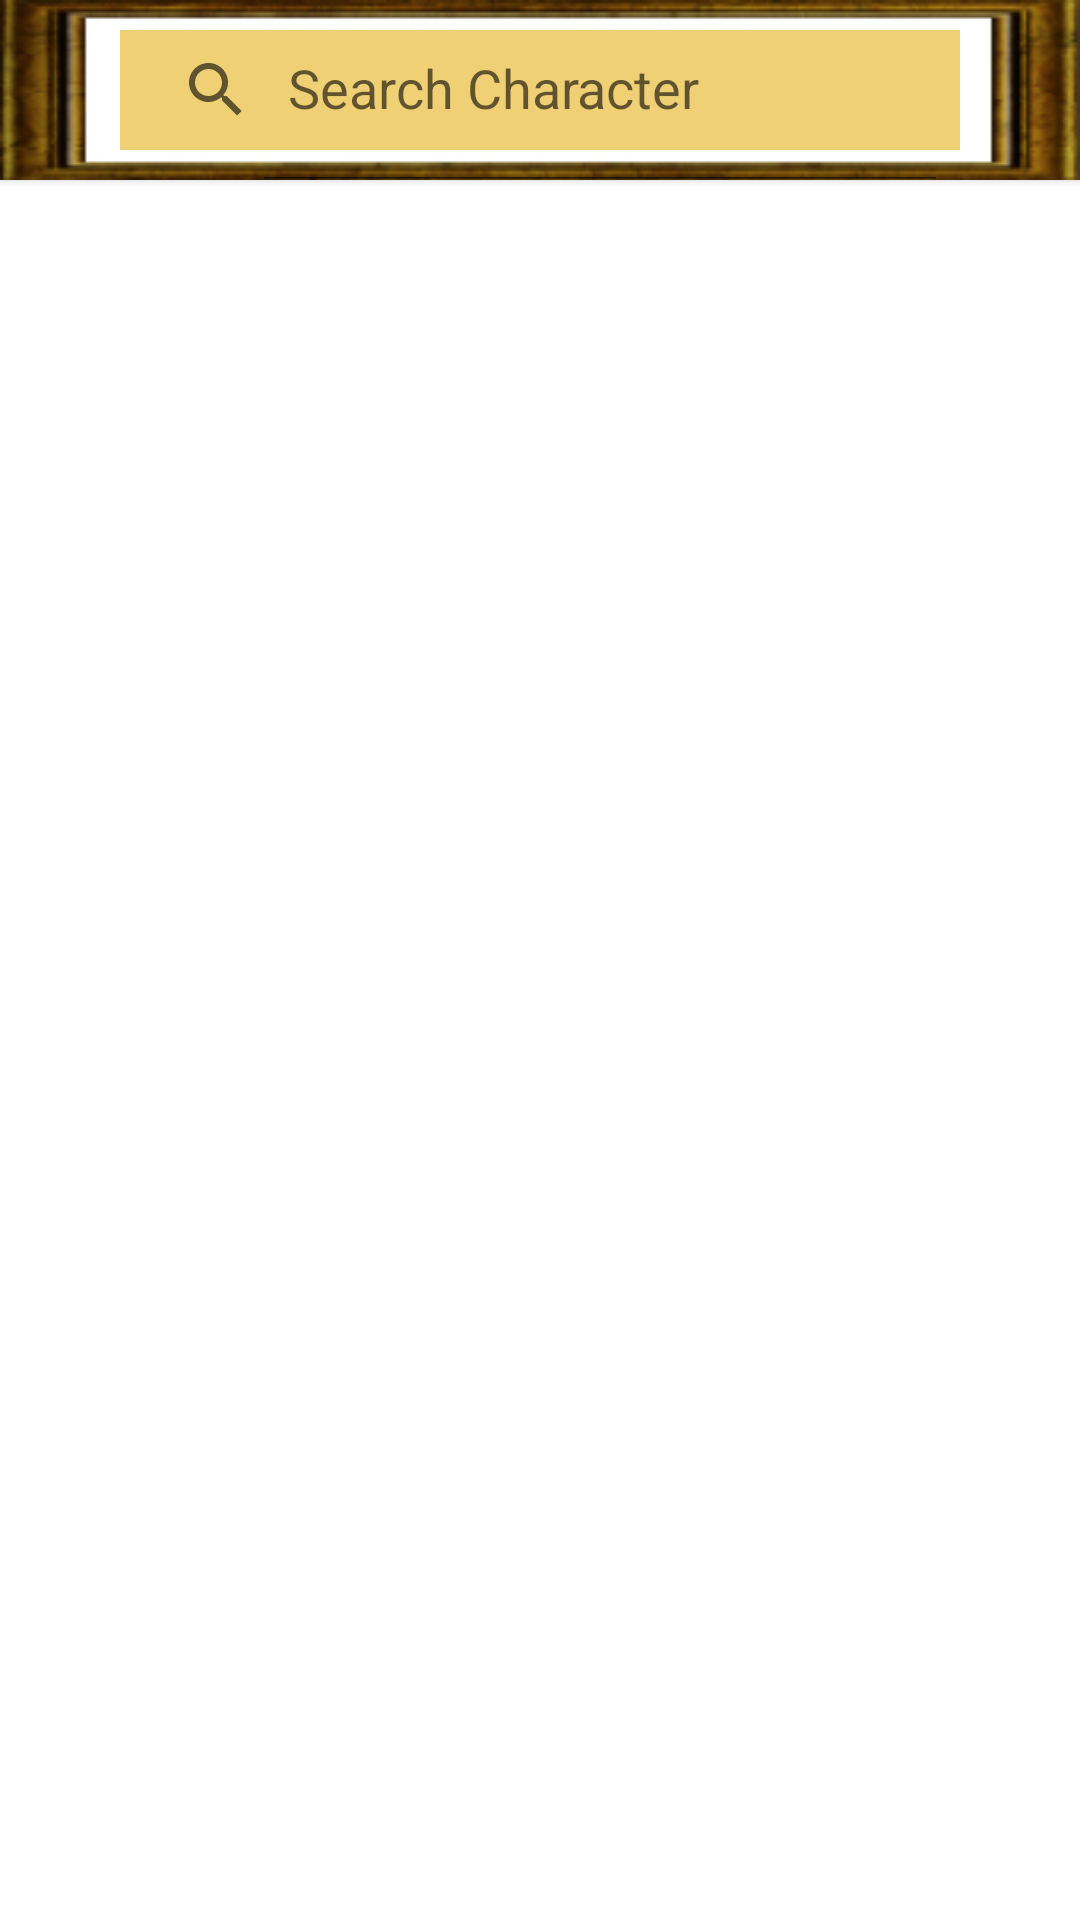

Android layout source for this screen:
<!-- AndroidManifest.xml: application theme Theme.Lotr -->
<!-- res/layout/fragment_lotr_list.xml -->
<?xml version="1.0" encoding="utf-8"?>
<layout xmlns:android="http://schemas.android.com/apk/res/android"
    xmlns:app="http://schemas.android.com/apk/res-auto"
    xmlns:tools="http://schemas.android.com/tools">

    <data>

        <variable
            name="viewModel"
            type="com.example.lotr.viewModel.LotrViewModel" />
    </data>

    <androidx.constraintlayout.widget.ConstraintLayout
        android:layout_width="match_parent"
        android:layout_height="match_parent"
        tools:context=".LotrListFragment">

        <ImageView
            android:id="@+id/imageView"
            android:layout_width="match_parent"
            android:layout_height="match_parent"
            android:layout_alignParentTop="true"
            android:layout_centerHorizontal="true"
            android:importantForAccessibility="no"
            android:scaleType="center"
            android:src="@drawable/lord_of_the_rings_background" />

        <androidx.appcompat.widget.SearchView
            android:id="@+id/searchCharacter"
            android:layout_width="match_parent"
            android:layout_height="60dp"
            android:background="@drawable/searchview_style"
            android:elevation="2dp"
            android:paddingLeft="40dp"
            android:paddingRight="40dp"
            app:iconifiedByDefault="false"
            app:layout_constraintStart_toStartOf="parent"
            app:layout_constraintTop_toTopOf="parent"
            app:queryHint="Search Character" />

        <androidx.recyclerview.widget.RecyclerView
            android:id="@+id/lotr_recycler_view"
            android:layout_width="match_parent"
            android:layout_height="0dp"
            android:clipToPadding="false"
            android:scrollbars="vertical"
            app:layoutManager="androidx.recyclerview.widget.GridLayoutManager"
            app:layout_constraintBottom_toBottomOf="parent"
            app:layout_constraintEnd_toEndOf="parent"
            app:layout_constraintStart_toStartOf="parent"
            app:layout_constraintTop_toBottomOf="@+id/searchCharacter"
            app:listData="@{viewModel.characters}"
            app:spanCount="2"
            tools:listitem="@layout/list_item" />


    </androidx.constraintlayout.widget.ConstraintLayout>

</layout>
<!-- res/layout/list_item.xml (included above) -->
<?xml version="1.0" encoding="utf-8"?>
<layout xmlns:android="http://schemas.android.com/apk/res/android"
    xmlns:app="http://schemas.android.com/apk/res-auto"
    xmlns:tools="http://schemas.android.com/tools">

    <data>

        <variable
            name="character"
            type="com.example.lotr.model.CharacterDetails" />

        <variable
            name="clickListener"
            type="com.example.lotr.adapter.LotrListener" />
    </data>

    <androidx.constraintlayout.widget.ConstraintLayout
        android:layout_width="match_parent"
        android:layout_height="wrap_content"
        android:onClick="@{() -> clickListener.onClick(character)}">

        <ImageView
            android:id="@+id/scrollBackground"
            android:layout_width="match_parent"
            android:layout_height="100dp"
            android:layout_alignParentTop="true"
            android:layout_centerHorizontal="true"
            android:importantForAccessibility="no"
            android:padding="6dp"
            android:scaleType="fitXY"
            android:src="@drawable/old_scroll_paper_light"
            app:layout_constraintStart_toStartOf="parent"
            app:layout_constraintTop_toTopOf="parent" />

        <TextView
            android:id="@+id/item_title"
            android:layout_width="wrap_content"
            android:layout_height="wrap_content"
            android:text="@{character.name}"
            app:layout_constraintBottom_toBottomOf="@+id/scrollBackground"
            app:layout_constraintEnd_toEndOf="@+id/scrollBackground"
            app:layout_constraintStart_toStartOf="@+id/scrollBackground"
            app:layout_constraintTop_toTopOf="@+id/scrollBackground"
            tools:text="Character name" />
    </androidx.constraintlayout.widget.ConstraintLayout>

</layout>
<!-- resources referenced by this layout -->
<resources>
  <!-- drawable searchview_style (drawable) -->
  <?xml version="1.0" encoding="UTF-8"?>
  <layer-list xmlns:android="http://schemas.android.com/apk/res/android" >
  
  
  
  
  
  
  
  
  
  
  
  
  
  
  
  
  
  
  
  
  
  
  
  
  
      <item>
          <bitmap android:src="@drawable/searchview_border" >
  
          </bitmap>
      </item>
  
  
  
  
  
  
  
  
  
  
  
  
  
      <item android:top="10dp" android:bottom="10dp" android:left="40dp" android:right="40dp">
          <shape
              android:shape="rectangle">
              <solid android:color="#EFD074" />
          </shape>
      </item>
  
  </layer-list>
  <style name="Theme.Lotr" parent="Theme.MaterialComponents.DayNight.DarkActionBar">
          
          <item name="colorPrimary">@color/purple_500</item>
          <item name="colorPrimaryVariant">@color/purple_700</item>
          <item name="colorOnPrimary">@color/white</item>
          
          <item name="colorSecondary">@color/teal_200</item>
          <item name="colorSecondaryVariant">@color/teal_700</item>
          <item name="colorOnSecondary">@color/black</item>
          
          <item name="android:statusBarColor">?attr/colorPrimaryVariant</item>
          
      </style>
  <!-- drawable searchview_border: jpg bitmap (drawable, 20229 bytes) -->
  <!-- not gathered from this repository: default colours our renderer supplied (Android Studio template values) -->
  <color name="purple_500">#FF6200EE</color>
  <color name="purple_700">#FF3700B3</color>
  <color name="teal_200">#FF03DAC5</color>
  <color name="teal_700">#FF018786</color>
  <color name="black">#FF000000</color>
  <color name="white">#FFFFFFFF</color>
</resources>
